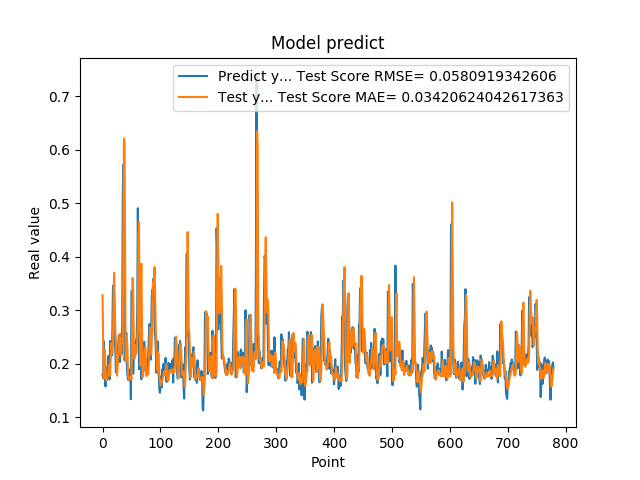

The table this chart was drawn from, first rows:
1.794345527887344915e-01, 3.279324388175761662e-01
1.727855503559112549e-01, 2.467823257016984739e-01
2.426082938909530362e-01, 1.719616960003577666e-01
2.097309380769729614e-01, 2.074947893442206925e-01
1.825350672006607333e-01, 2.256156243489593483e-01
1.575669944286346436e-01, 1.900438187715813299e-01
1.770704984664916992e-01, 1.704050629205798306e-01
1.755136996507644376e-01, 1.678457285417570832e-01
1.939594447612762451e-01, 1.718864669767833642e-01
1.943469941616058627e-01, 1.782300686292828118e-01
2.144328951835632602e-01, 1.843491287671939205e-01
1.937792897224426547e-01, 1.978134299942249652e-01
1.706998199224472046e-01, 1.979657275573485087e-01
2.422726899385452548e-01, 1.773332650563055057e-01
2.336400598287582397e-01, 2.065098819171486966e-01
2.297928631305694580e-01, 2.384581587620836218e-01
2.152034044265747070e-01, 2.306138193758987542e-01
2.623189091682434082e-01, 2.197240381455899116e-01
3.426670730113983154e-01, 2.402000415228774388e-01
3.465315699577331543e-01, 3.185170298168740199e-01
2.670845985412597656e-01, 3.701615418940998326e-01
2.535850703716278076e-01, 3.276941347190920895e-01
2.274277955293655396e-01, 2.662434283325733064e-01
1.842167228460311612e-01, 2.425108092630280099e-01
1.896838992834091187e-01, 2.032719371827712285e-01
2.130100131034850797e-01, 1.779868683284083208e-01
2.186074256896972379e-01, 1.946887869932402704e-01
2.313981950283050537e-01, 2.109108259821624587e-01
2.503419816493988037e-01, 2.222338538030707855e-01
2.535111904144287109e-01, 2.417309482920312336e-01
2.031902372837066650e-01, 2.553791630078729447e-01
2.327843457460403442e-01, 2.301329958859172076e-01
2.558321058750153143e-01, 2.144453485804163617e-01
2.179704755544662476e-01, 2.459991889739850390e-01
2.751700878143310547e-01, 2.390401090939909268e-01
5.200669765472412109e-01, 2.500995558602454039e-01
5.718095898628234863e-01, 4.404862863735293232e-01
5.010549426078796387e-01, 6.209731032903951231e-01
2.063424885272980291e-01, 6.130708380162275262e-01
2.145204693078995029e-01, 4.089358555776648751e-01
2.337387651205062866e-01, 2.043695124366419202e-01
2.580747008323668878e-01, 2.213148640814388002e-01
1.991674900054931918e-01, 2.479760901150641073e-01
1.796395033597946167e-01, 2.315526391846452758e-01
1.698227077722549438e-01, 1.819909596997325296e-01
1.740261465311050415e-01, 1.714456729972035076e-01
1.826220005750656128e-01, 1.696716526176894890e-01
1.689846664667129517e-01, 1.731788394175209911e-01
1.901344954967498502e-01, 1.723097813370232101e-01
1.337733566761016846e-01, 1.750819352141400886e-01
3.362798094749451239e-01, 1.701515506484223561e-01
3.365317881107330322e-01, 2.544983076398730226e-01
2.839955985546112061e-01, 3.600653466224020827e-01
1.813106983900070468e-01, 3.299554624128291369e-01
2.399948686361312866e-01, 2.428238307446293209e-01
2.299271076917648871e-01, 2.090873717125254494e-01
2.266699969768523892e-01, 2.348237654895908300e-01
2.176461517810821256e-01, 2.263872762191904975e-01
2.445257008075713834e-01, 2.190260367775427597e-01
2.472106367349624911e-01, 2.300037062377110475e-01
3.001447618007659912e-01, 2.479152853093518627e-01
... 719 more rows
